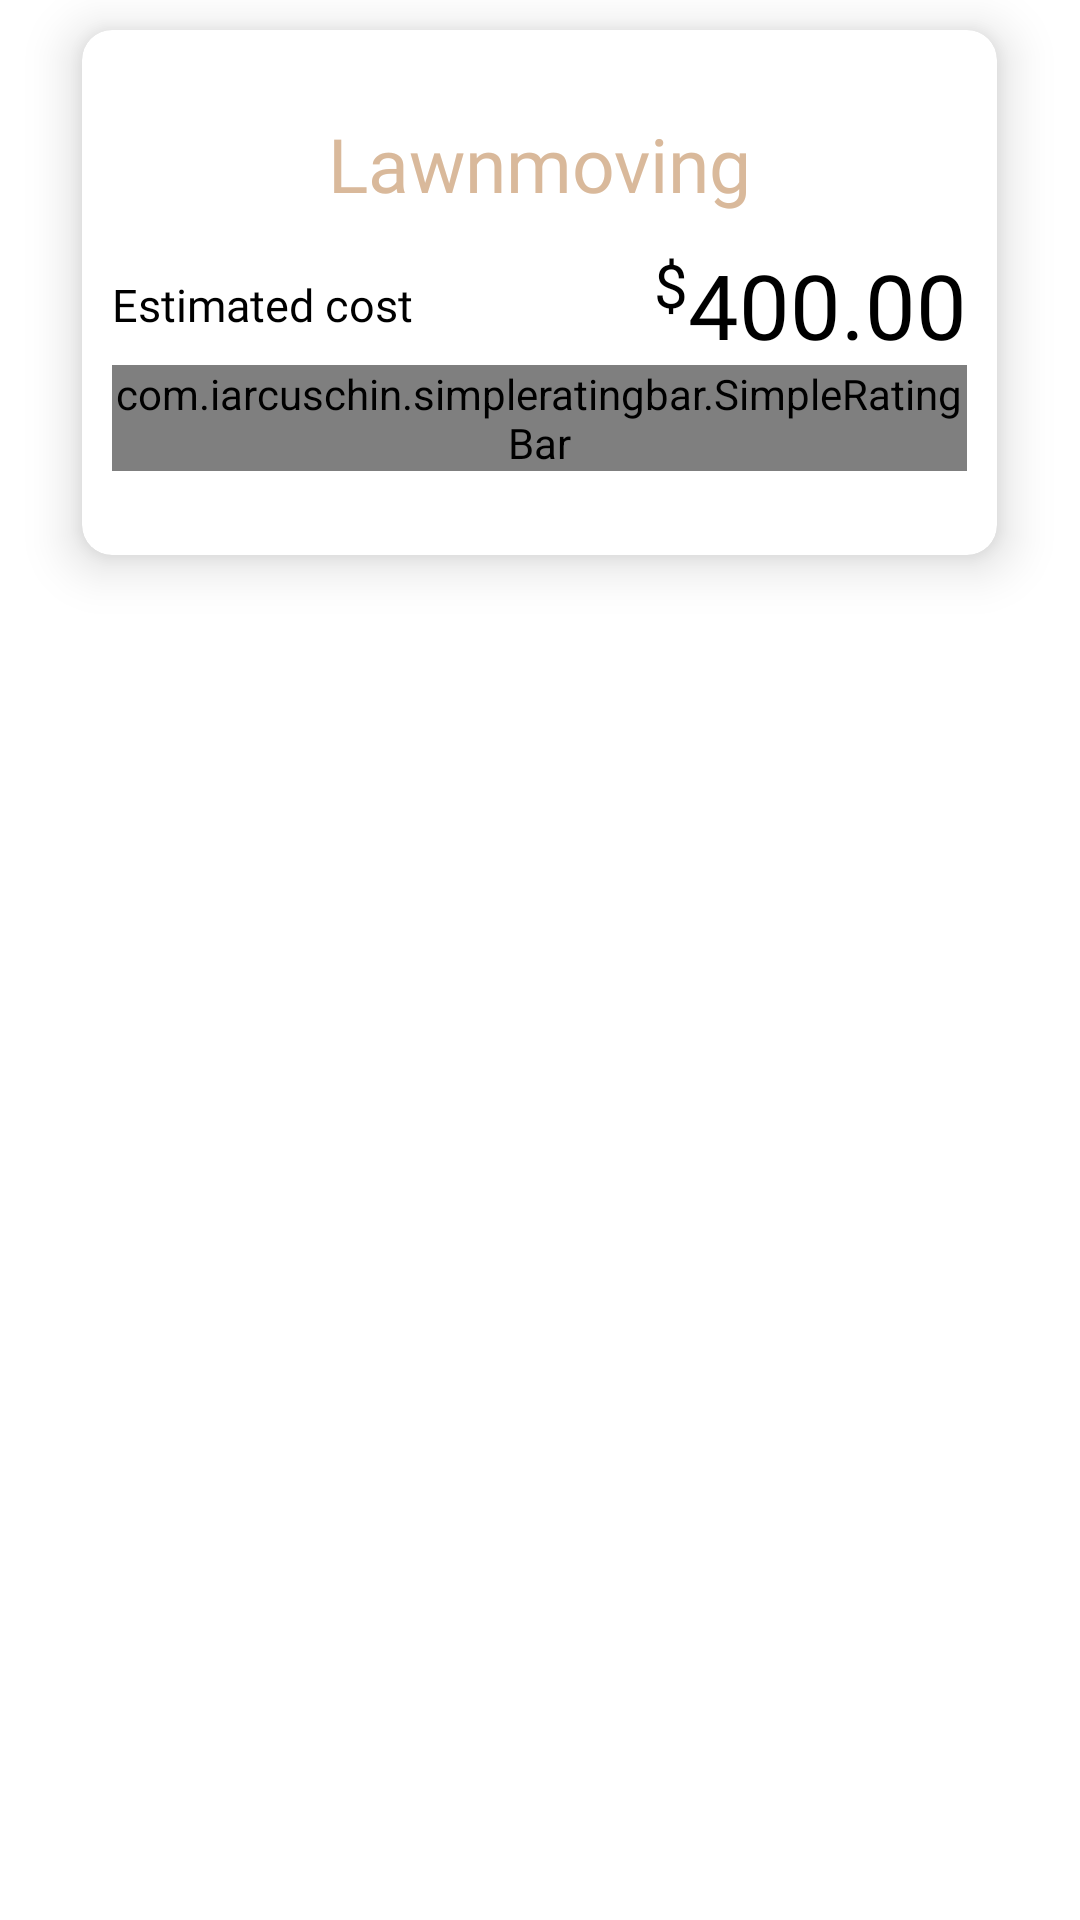

Produce the Android XML layout that renders to this screen, including the resource entries it uses.
<!-- AndroidManifest.xml: application theme Theme.Hoom -->
<!-- res/layout/companies_item_list.xml -->
<?xml version="1.0" encoding="utf-8"?>
<RelativeLayout xmlns:android="http://schemas.android.com/apk/res/android"
    xmlns:app="http://schemas.android.com/apk/res-auto"
    xmlns:hedgehog="http://schemas.android.com/tools"
    android:layout_width="match_parent"
    android:layout_height="match_parent"
    android:gravity="center_horizontal">

    <androidx.cardview.widget.CardView
        android:layout_width="305dp"
        android:layout_height="175dp"
        android:layout_marginTop="10dp"
        android:layout_marginBottom="10dp"
        android:layout_weight="0.9"
        android:foreground="?android:attr/selectableItemBackground"
        app:cardBackgroundColor="@android:color/white"
        app:cardCornerRadius="10dp"
        app:cardElevation="10dp">

        <LinearLayout
            android:layout_width="match_parent"
            android:layout_height="wrap_content"
            android:layout_gravity="center_vertical"
            android:orientation="vertical"
            android:padding="10dp">

            <TextView
                android:id="@+id/comp_name"
                android:layout_width="match_parent"
                android:layout_height="wrap_content"
                android:background="@drawable/edittext_background"
                android:fontFamily="@font/poppins_bold"
                android:gravity="center"
                android:text="@string/txt_lawnmove"
                android:textColor="@color/spinner_bg"
                android:textSize="25dp" />

            <RelativeLayout
                android:layout_width="match_parent"
                android:layout_height="wrap_content"
                android:layout_below="@id/comp_name"
                android:layout_marginTop="10dp">

                <TextView
                    android:layout_width="wrap_content"
                    android:layout_height="wrap_content"
                    android:layout_alignParentLeft="true"
                    android:layout_centerVertical="true"
                    android:background="@drawable/edittext_background"
                    android:fontFamily="@font/poppins_bold"
                    android:text="@string/txt_estimated"
                    android:textColor="@color/black"
                    android:textSize="15dp" />

                <TextView
                    android:layout_width="wrap_content"
                    android:layout_height="wrap_content"
                    android:layout_toStartOf="@+id/comp_estimatedCost"
                    android:background="@drawable/edittext_background"
                    android:fontFamily="@font/poppins_bold"
                    android:text="$"
                    android:textColor="@color/black"
                    android:textSize="20dp" />

                <TextView
                    android:id="@+id/comp_estimatedCost"
                    android:layout_width="wrap_content"
                    android:layout_height="wrap_content"
                    android:layout_alignParentRight="true"
                    android:background="@drawable/edittext_background"
                    android:fontFamily="@font/poppins_bold"
                    android:gravity="center"
                    android:text="@string/txt_dollar"
                    android:textColor="@color/black"
                    android:textSize="30dp" />
            </RelativeLayout>

            <com.iarcuschin.simpleratingbar.SimpleRatingBar
                android:id="@+id/ratingBar"
                android:layout_width="match_parent"
                android:layout_height="wrap_content"
                app:srb_borderColor="@color/spinner_bg"
                app:srb_fillColor="@color/spinner_bg"
                app:srb_numberOfStars="5"
                app:srb_rating="3"
                app:srb_starSize="40dp"
                app:srb_stepSize="0.1" />

            
            
            
            
            
            
            
            
            
            
            
            
        </LinearLayout>

    </androidx.cardview.widget.CardView>

</RelativeLayout>
<!-- resources referenced by this layout -->
<resources>
  <color name="black">#FF000000</color>
  <color name="spinner_bg">#D9B99B</color>
  <!-- drawable edittext_background (drawable) -->
  <?xml version="1.0" encoding="utf-8"?>
  <selector xmlns:android="http://schemas.android.com/apk/res/android">
      <item>
          <shape android:shape="rectangle">
              
              <gradient android:angle="90" android:centerColor="@color/white" android:endColor="@color/white" android:gradientRadius="90" android:startColor="@color/white" android:type="linear" />
              
              <stroke android:width="1dp" android:color="@color/white" />
              <corners android:radius="30dp" />
          </shape>
      </item>
  </selector>
  <string name="txt_dollar">400.00</string>
  <string name="txt_estimated">Estimated cost</string>
  <string name="txt_lawnmove">Lawnmoving</string>
  <style name="Theme.Hoom" parent="Theme.MaterialComponents.DayNight.NoActionBar">
          
          <item name="colorPrimary">@color/design_default_color_primary</item>
          <item name="colorPrimaryVariant">@color/design_default_color_primary_dark</item>
          <item name="colorOnPrimary">@color/floating_label</item>
          
          <item name="colorSecondary">@color/teal_200</item>
          <item name="colorSecondaryVariant">@color/teal_700</item>
          <item name="colorOnSecondary">@color/black</item>
          
          <item name="android:statusBarColor" tools:targetApi="l">?attr/colorPrimaryVariant</item>
          
      </style>
  <color name="white">#FFFFFFFF</color>
  <color name="floating_label">#DD0F00</color>
  <color name="teal_200">#000000</color>
  <color name="teal_700">#FF018786</color>
</resources>
